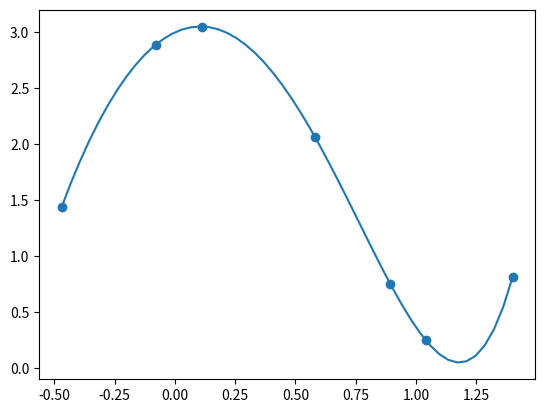

This chart was generated by the following Python code:
# método das diferenças divididas  (de Newton)
import matplotlib.pyplot as plt
import numpy as np
import math

# (1,2), (2,5), (3,1), (4,3)
x = x = [-0.47, -0.079, 0.113, 0.582, 0.894, 1.04, 1.401]
y = []


def func(x):
    return pow(x,5) - 4*pow(x,2) + 2 * math.sqrt(x+1) + math.cos(x)

for i in range(len(x)):
    y += [func(x[i])]

def divided_difference(x, y):
    Y = [item for item in y] # vai mudando a cada iteração
    n = len(y)
    coeffs = [y[0]] + [0] * (n - 1)
    for i in range(n-1):
        for j in range(n - 1 - i):
            numer = Y[j+1] - Y[j]
            denom = x[j+1+i] - x[j]
            Y[j] = numer/denom
        coeffs[i+1] = Y[0]
    
    return coeffs

def eq(x, coeffs):
    """
    Constrói uma equação do tipo
    a0 + a1*(x - x1) + a2*(x - x1)*(x - x2) + a3*(x - x1)*(x - x2)*(x - x3)
    """
    n = len(x)
    equation = ''
    for i in range(n):
        sign = ''
        if i != 0:
            sign = "*"
        equation += f'{coeffs[i]:+}{sign}' + '*'.join([f'(x{-xj:+})' for j, xj in enumerate(x) if j < i])
    
    return equation

coeffs = divided_difference(x,y)
print(coeffs)
poly = eq(x, coeffs)
print('p(x) =', poly)

t = np.linspace(min(x), max(x))
def p(x):
    return eval(poly)

plt.plot(t, p(t))
plt.scatter(x,y, zorder = 10)
plt.savefig("diff_div.png")